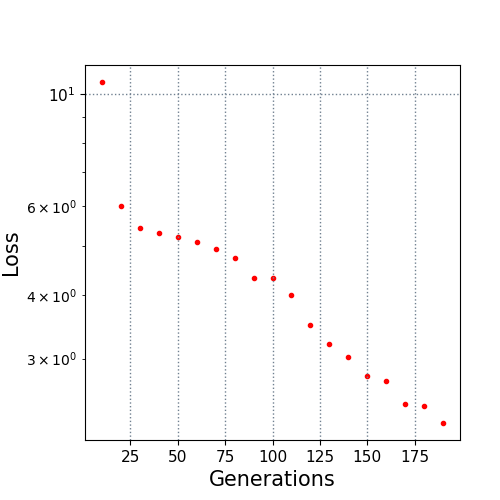

Values plotted in this chart, from the file beside it:
10.0, 10.546775
20.0, 5.994
30.0, 5.422
40.0, 5.3
50.0, 5.225
60.0, 5.094
70.0, 4.931
80.0, 4.747
90.0, 4.329
100.0, 4.329
110.0, 4.014
120.0, 3.487
130.0, 3.212
140.0, 3.028
150.0, 2.77
160.0, 2.708
170.0, 2.438
180.0, 2.418
190.0, 2.239
